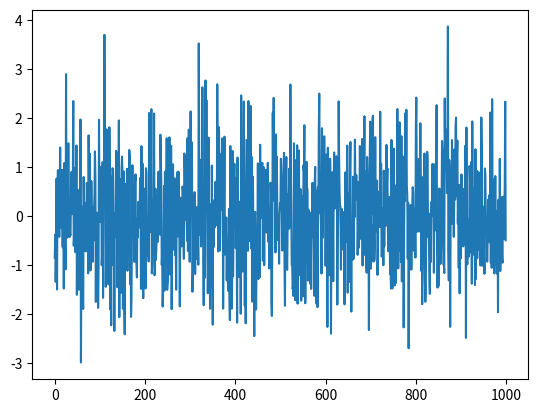

Source code (Python): (Note: this script raises an exception after producing the figure.)
#  must python3 -m pip install numpy
#  must python3 -m pip install matplotlib
# then run python3 test.py

# Import the required libraries
import numpy as np
import matplotlib.pyplot as plt

# Define the parameters of the normal distribution
mu = 0  # mean
sigma = 1  # standard deviation

# Generate the data
x = np.random.normal(mu, sigma, 1000)

# Plot the data
plt.plot(x)
plt.show()

# Save the data to a file
np.savetxt("results/normal_distribution.txt", x)